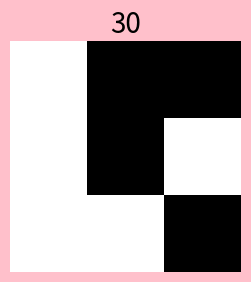

The script that saved this image:
import numpy as np
import matplotlib.pyplot as plt

def apply_rule(rule, iterations):
    if rule > 255 or rule < 0:
        print("No such rule.")
        return

    binary = format(rule, "0>8b") # convert rule to binary
    binary = (list(map(int,binary))) # create list
    print(binary)
    patterns = [ # list of tuples
        (1,1,1),
        (1,1,0),
        (1,0,1),
        (1,0,0),
        (0,1,1),
        (0,1,0),
        (0,0,1),
        (0,0,0)
    ]

    pattern_rules_dict = dict(zip(patterns, binary)) # assigns each pattern its respective value (0 or 1)
    board_list = [0,1,0] # initial board
    curr_row = board_list

    # repeat for every row
    for i in range(0, 10): # -------------------------- change to iterations
        curr_row.insert(0, 0)
        curr_row.append(0)
        next_row = [0]

        # Get pattern to create next row
        for i in range(0, len(curr_row)):
            if(i < len(curr_row) - 2): # should stop when there are less than 3 values left in the board
                pattern_tuple = tuple(curr_row[i:i+3]) # get patterns to create next row
                value = pattern_rules_dict[pattern_tuple]
                next_row.append(value)

        next_row.append(0)
        curr_row = next_row
        print("next row: ", next_row)

    return board_list

def visualize_board(board, title=None):
    plt.figure(figsize=(5,3), facecolor="pink")
    plt.imshow(board, cmap="Greys")
    plt.axis("off")
    plt.title(title, fontsize=20)
    plt.show()
    # plt.close()

rule = 30
iterations = 100
board = [[0,1,1], [0,1,0], [0,0,1]]
# board = apply_rule(rule, iterations)
visualize_board(board, rule) 